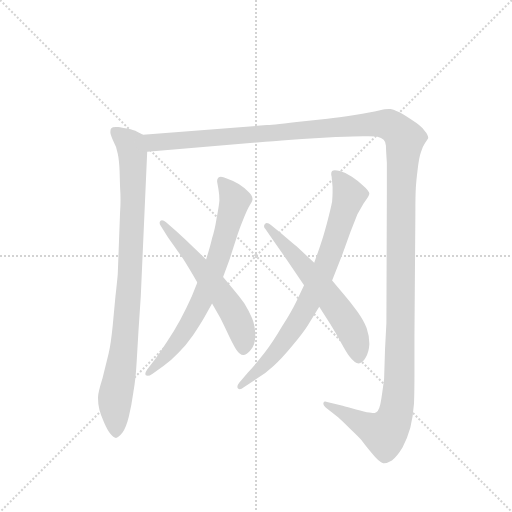
t = 0.00 s
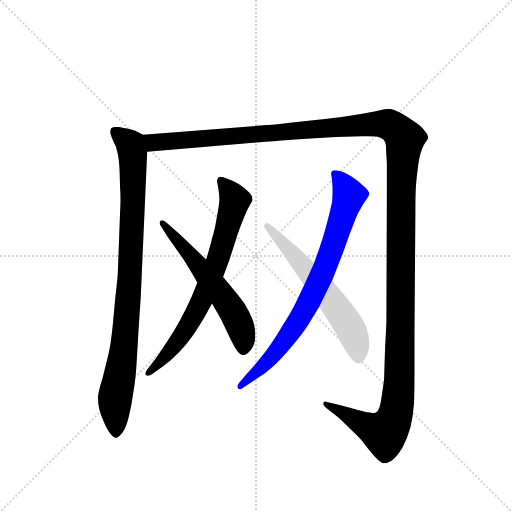
t = 5.07 s
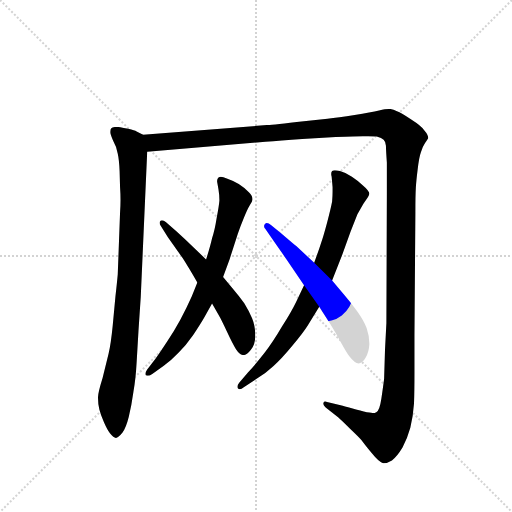
t = 5.33 s
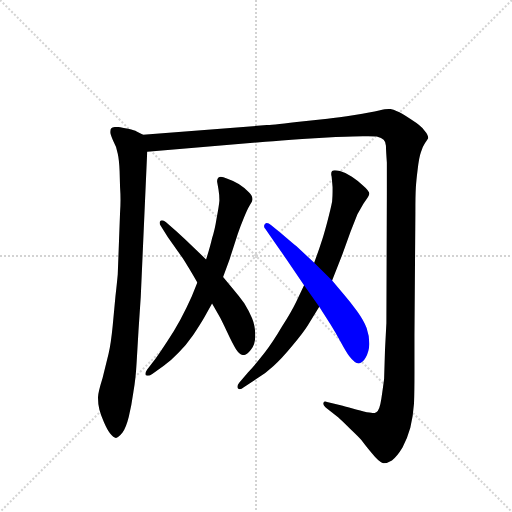
t = 5.59 s
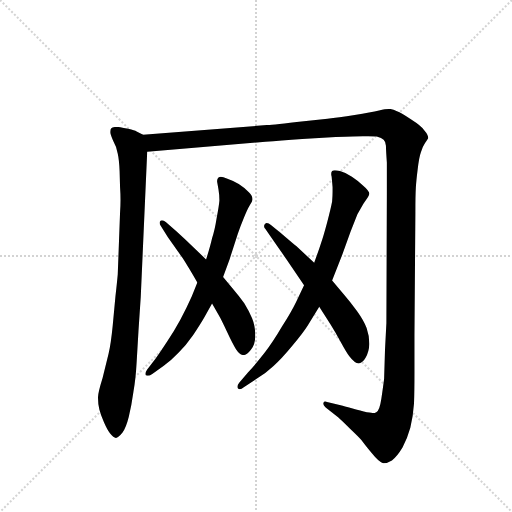
t = 5.85 s
t = 6.64 s: frame unchanged from t = 5.85 s, image omitted

The animated SVG that drew these frames (rendered in a browser with its animation timeline set to each time). Animation: 6 CSS @keyframes rules; one cycle of 6.64 s.

<svg version="1.1" viewBox="0 0 1024 1024" xmlns="http://www.w3.org/2000/svg">
  <g stroke="lightgray" stroke-dasharray="1,1" stroke-width="1" transform="scale(4, 4)">
    <line x1="0" y1="0" x2="256" y2="256"></line>
    <line x1="256" y1="0" x2="0" y2="256"></line>
    <line x1="128" y1="0" x2="128" y2="256"></line>
    <line x1="0" y1="128" x2="256" y2="128"></line>
  </g>
  <g transform="scale(0.92, -0.92) translate(60, -900)">
    <style type="text/css">
      
        @keyframes keyframes0 {
          from {
            stroke: blue;
            stroke-dashoffset: 934;
            stroke-width: 128;
          }
          75% {
            animation-timing-function: step-end;
            stroke: blue;
            stroke-dashoffset: 0;
            stroke-width: 128;
          }
          to {
            stroke: black;
            stroke-width: 1024;
          }
        }
        #make-me-a-hanzi-animation-0 {
          animation: keyframes0 1.0100911458333333s both;
          animation-delay: 0s;
          animation-timing-function: linear;
        }
      
        @keyframes keyframes1 {
          from {
            stroke: blue;
            stroke-dashoffset: 1626;
            stroke-width: 128;
          }
          84% {
            animation-timing-function: step-end;
            stroke: blue;
            stroke-dashoffset: 0;
            stroke-width: 128;
          }
          to {
            stroke: black;
            stroke-width: 1024;
          }
        }
        #make-me-a-hanzi-animation-1 {
          animation: keyframes1 1.5732421875s both;
          animation-delay: 1.0100911458333333s;
          animation-timing-function: linear;
        }
      
        @keyframes keyframes2 {
          from {
            stroke: blue;
            stroke-dashoffset: 739;
            stroke-width: 128;
          }
          71% {
            animation-timing-function: step-end;
            stroke: blue;
            stroke-dashoffset: 0;
            stroke-width: 128;
          }
          to {
            stroke: black;
            stroke-width: 1024;
          }
        }
        #make-me-a-hanzi-animation-2 {
          animation: keyframes2 0.8513997395833334s both;
          animation-delay: 2.583333333333333s;
          animation-timing-function: linear;
        }
      
        @keyframes keyframes3 {
          from {
            stroke: blue;
            stroke-dashoffset: 592;
            stroke-width: 128;
          }
          66% {
            animation-timing-function: step-end;
            stroke: blue;
            stroke-dashoffset: 0;
            stroke-width: 128;
          }
          to {
            stroke: black;
            stroke-width: 1024;
          }
        }
        #make-me-a-hanzi-animation-3 {
          animation: keyframes3 0.7317708333333334s both;
          animation-delay: 3.4347330729166665s;
          animation-timing-function: linear;
        }
      
        @keyframes keyframes4 {
          from {
            stroke: blue;
            stroke-dashoffset: 802;
            stroke-width: 128;
          }
          72% {
            animation-timing-function: step-end;
            stroke: blue;
            stroke-dashoffset: 0;
            stroke-width: 128;
          }
          to {
            stroke: black;
            stroke-width: 1024;
          }
        }
        #make-me-a-hanzi-animation-4 {
          animation: keyframes4 0.9026692708333334s both;
          animation-delay: 4.16650390625s;
          animation-timing-function: linear;
        }
      
        @keyframes keyframes5 {
          from {
            stroke: blue;
            stroke-dashoffset: 610;
            stroke-width: 128;
          }
          67% {
            animation-timing-function: step-end;
            stroke: blue;
            stroke-dashoffset: 0;
            stroke-width: 128;
          }
          to {
            stroke: black;
            stroke-width: 1024;
          }
        }
        #make-me-a-hanzi-animation-5 {
          animation: keyframes5 0.7464192708333334s both;
          animation-delay: 5.069173177083333s;
          animation-timing-function: linear;
        }
      
    </style>
    
      <path d="M 251 607 L 237 614 Q 233 617 219 620 Q 204 623 197 624 L 192 624 Q 184 624 182 621 Q 180 619 180 614 L 180 611 Q 181 605 187 592 Q 194 580 196 566 Q 199 553 200 528 L 201 493 Q 202 479 202 465 Q 202 451 201 438 L 196 304 Q 195 292 191 256 L 185 192 Q 181 152 176 131 L 163 78 Q 153 46 153 36 Q 153 22 156 10 Q 159 -2 166 -18 Q 173 -34 179 -42 Q 187 -52 192 -52 Q 197 -52 206 -41 Q 214 -30 220 -6 Q 226 19 230 48 Q 235 76 237 112 L 241 180 L 246 255 L 260 570 C 261 600 261 602 251 607 Z" fill="lightgray"></path>
    
      <path d="M 260 570 L 517 592 Q 549 594 597 598 L 670 602 Q 714 604 729 604 L 740 604 Q 751 604 759 603 Q 770 600 774 596 Q 779 591 779 583 Q 779 574 781 547 L 781 482 L 780 198 L 777 140 L 775 76 Q 773 60 769 33 Q 765 6 758 4 Q 755 2 750 2 Q 747 2 743 3 Q 733 5 714 10 Q 694 15 685 18 L 651 26 Q 649 27 647 27 Q 644 27 643 24 L 643 22 Q 643 19 648 14 L 675 -7 Q 683 -14 701 -32 Q 720 -50 726 -57 Q 731 -64 748 -85 Q 765 -106 773 -107 L 775 -107 Q 782 -107 792 -101 Q 803 -93 815 -73 Q 826 -52 832 -30 Q 838 -6 840 23 Q 841 46 841 90 L 841 172 L 843 438 Q 843 476 844 492 Q 845 508 848 532 Q 851 558 855 569 Q 858 580 864 589 Q 870 598 871 600 Q 871 607 863 616 Q 856 626 834 640 Q 812 655 803 658 Q 795 662 789 663 L 785 663 Q 778 663 764 660 Q 747 656 711 650 Q 675 644 652 642 L 585 635 Q 525 628 520 628 L 251 607 C 221 605 230 567 260 570 Z" fill="lightgray"></path>
    
      <path d="M 369 286 L 357 256 Q 345 229 332 205 Q 319 181 303 157 Q 288 134 278 120 L 260 97 Q 256 91 256 88 Q 256 85 257 84 Q 258 83 261 83 Q 265 83 271 87 L 296 105 Q 312 116 328 133 Q 344 149 360 172 Q 376 196 384 210 L 401 240 L 425 298 L 439 336 L 457 392 Q 463 409 470 426 Q 477 444 483 454 Q 489 463 489 467 Q 489 474 481 482 Q 473 491 459 500 Q 445 508 433 512 Q 425 516 420 516 Q 417 516 415 514 Q 412 511 412 507 L 412 505 Q 413 500 415 488 Q 417 476 417 464 Q 416 452 411 426 Q 407 400 401 382 Q 397 364 388 336 L 369 286 Z" fill="lightgray"></path>
    
      <path d="M 401 240 L 415 216 Q 421 206 433 180 Q 445 154 453 141 Q 461 129 469 128 Q 476 128 485 139 Q 495 150 495 171 Q 495 191 488 208 Q 481 225 471 241 Q 459 257 448 270 L 425 298 L 388 336 L 361 362 Q 345 378 324 397 L 301 417 Q 296 421 292 421 Q 290 421 289 420 Q 287 418 287 416 Q 287 413 289 410 L 305 384 L 337 339 Q 348 322 369 286 L 401 240 Z" fill="lightgray"></path>
    
      <path d="M 601 280 L 584 244 Q 574 223 553 190 Q 533 156 516 134 Q 499 112 479 90 L 460 68 Q 456 63 456 59 Q 456 57 457 56 Q 459 54 461 54 Q 465 54 470 58 L 497 76 Q 517 88 534 104 Q 551 119 575 148 Q 599 176 610 194 L 634 233 L 662 290 L 684 346 L 702 396 L 717 434 L 730 457 L 739 470 Q 742 475 743 479 Q 743 485 729 497 Q 716 509 705 516 Q 693 524 679 528 Q 672 530 668 530 Q 664 530 662 528 Q 660 526 660 522 Q 660 520 661 516 L 663 493 L 663 483 Q 663 473 662 462 Q 659 446 651 416 Q 643 386 638 372 Q 633 356 623 329 L 601 280 Z" fill="lightgray"></path>
    
      <path d="M 634 233 L 659 194 Q 669 178 681 156 Q 693 134 699 126 Q 711 110 720 110 Q 729 112 735 123 Q 742 134 743 152 Q 743 170 737 187 Q 731 203 716 224 Q 701 244 689 258 L 662 290 L 623 329 L 584 365 Q 579 369 551 393 L 529 411 Q 524 415 520 415 Q 518 415 516 413 Q 514 411 514 408 Q 514 405 517 402 L 535 376 L 563 336 L 601 280 L 634 233 Z" fill="lightgray"></path>
    
    
      <clipPath id="make-me-a-hanzi-clip-0">
        <path d="M 251 607 L 237 614 Q 233 617 219 620 Q 204 623 197 624 L 192 624 Q 184 624 182 621 Q 180 619 180 614 L 180 611 Q 181 605 187 592 Q 194 580 196 566 Q 199 553 200 528 L 201 493 Q 202 479 202 465 Q 202 451 201 438 L 196 304 Q 195 292 191 256 L 185 192 Q 181 152 176 131 L 163 78 Q 153 46 153 36 Q 153 22 156 10 Q 159 -2 166 -18 Q 173 -34 179 -42 Q 187 -52 192 -52 Q 197 -52 206 -41 Q 214 -30 220 -6 Q 226 19 230 48 Q 235 76 237 112 L 241 180 L 246 255 L 260 570 C 261 600 261 602 251 607 Z"></path>
      </clipPath>
      <path clip-path="url(#make-me-a-hanzi-clip-0)" d="M 189 615 L 224 585 L 230 532 L 221 280 L 206 121 L 190 36 L 192 -44" fill="none" id="make-me-a-hanzi-animation-0" stroke-dasharray="806 1612" stroke-linecap="round"></path>
    
      <clipPath id="make-me-a-hanzi-clip-1">
        <path d="M 260 570 L 517 592 Q 549 594 597 598 L 670 602 Q 714 604 729 604 L 740 604 Q 751 604 759 603 Q 770 600 774 596 Q 779 591 779 583 Q 779 574 781 547 L 781 482 L 780 198 L 777 140 L 775 76 Q 773 60 769 33 Q 765 6 758 4 Q 755 2 750 2 Q 747 2 743 3 Q 733 5 714 10 Q 694 15 685 18 L 651 26 Q 649 27 647 27 Q 644 27 643 24 L 643 22 Q 643 19 648 14 L 675 -7 Q 683 -14 701 -32 Q 720 -50 726 -57 Q 731 -64 748 -85 Q 765 -106 773 -107 L 775 -107 Q 782 -107 792 -101 Q 803 -93 815 -73 Q 826 -52 832 -30 Q 838 -6 840 23 Q 841 46 841 90 L 841 172 L 843 438 Q 843 476 844 492 Q 845 508 848 532 Q 851 558 855 569 Q 858 580 864 589 Q 870 598 871 600 Q 871 607 863 616 Q 856 626 834 640 Q 812 655 803 658 Q 795 662 789 663 L 785 663 Q 778 663 764 660 Q 747 656 711 650 Q 675 644 652 642 L 585 635 Q 525 628 520 628 L 251 607 C 221 605 230 567 260 570 Z"></path>
      </clipPath>
      <path clip-path="url(#make-me-a-hanzi-clip-1)" d="M 259 602 L 281 590 L 776 631 L 798 622 L 820 598 L 812 489 L 808 66 L 799 -5 L 776 -42 L 647 23" fill="none" id="make-me-a-hanzi-animation-1" stroke-dasharray="1498 2996" stroke-linecap="round"></path>
    
      <clipPath id="make-me-a-hanzi-clip-2">
        <path d="M 369 286 L 357 256 Q 345 229 332 205 Q 319 181 303 157 Q 288 134 278 120 L 260 97 Q 256 91 256 88 Q 256 85 257 84 Q 258 83 261 83 Q 265 83 271 87 L 296 105 Q 312 116 328 133 Q 344 149 360 172 Q 376 196 384 210 L 401 240 L 425 298 L 439 336 L 457 392 Q 463 409 470 426 Q 477 444 483 454 Q 489 463 489 467 Q 489 474 481 482 Q 473 491 459 500 Q 445 508 433 512 Q 425 516 420 516 Q 417 516 415 514 Q 412 511 412 507 L 412 505 Q 413 500 415 488 Q 417 476 417 464 Q 416 452 411 426 Q 407 400 401 382 Q 397 364 388 336 L 369 286 Z"></path>
      </clipPath>
      <path clip-path="url(#make-me-a-hanzi-clip-2)" d="M 421 508 L 451 463 L 410 325 L 383 256 L 347 189 L 311 139 L 260 87" fill="none" id="make-me-a-hanzi-animation-2" stroke-dasharray="611 1222" stroke-linecap="round"></path>
    
      <clipPath id="make-me-a-hanzi-clip-3">
        <path d="M 401 240 L 415 216 Q 421 206 433 180 Q 445 154 453 141 Q 461 129 469 128 Q 476 128 485 139 Q 495 150 495 171 Q 495 191 488 208 Q 481 225 471 241 Q 459 257 448 270 L 425 298 L 388 336 L 361 362 Q 345 378 324 397 L 301 417 Q 296 421 292 421 Q 290 421 289 420 Q 287 418 287 416 Q 287 413 289 410 L 305 384 L 337 339 Q 348 322 369 286 L 401 240 Z"></path>
      </clipPath>
      <path clip-path="url(#make-me-a-hanzi-clip-3)" d="M 292 416 L 370 326 L 448 220 L 467 176 L 469 139" fill="none" id="make-me-a-hanzi-animation-3" stroke-dasharray="464 928" stroke-linecap="round"></path>
    
      <clipPath id="make-me-a-hanzi-clip-4">
        <path d="M 601 280 L 584 244 Q 574 223 553 190 Q 533 156 516 134 Q 499 112 479 90 L 460 68 Q 456 63 456 59 Q 456 57 457 56 Q 459 54 461 54 Q 465 54 470 58 L 497 76 Q 517 88 534 104 Q 551 119 575 148 Q 599 176 610 194 L 634 233 L 662 290 L 684 346 L 702 396 L 717 434 L 730 457 L 739 470 Q 742 475 743 479 Q 743 485 729 497 Q 716 509 705 516 Q 693 524 679 528 Q 672 530 668 530 Q 664 530 662 528 Q 660 526 660 522 Q 660 520 661 516 L 663 493 L 663 483 Q 663 473 662 462 Q 659 446 651 416 Q 643 386 638 372 Q 633 356 623 329 L 601 280 Z"></path>
      </clipPath>
      <path clip-path="url(#make-me-a-hanzi-clip-4)" d="M 667 523 L 699 476 L 636 294 L 602 226 L 555 153 L 508 100 L 461 59" fill="none" id="make-me-a-hanzi-animation-4" stroke-dasharray="674 1348" stroke-linecap="round"></path>
    
      <clipPath id="make-me-a-hanzi-clip-5">
        <path d="M 634 233 L 659 194 Q 669 178 681 156 Q 693 134 699 126 Q 711 110 720 110 Q 729 112 735 123 Q 742 134 743 152 Q 743 170 737 187 Q 731 203 716 224 Q 701 244 689 258 L 662 290 L 623 329 L 584 365 Q 579 369 551 393 L 529 411 Q 524 415 520 415 Q 518 415 516 413 Q 514 411 514 408 Q 514 405 517 402 L 535 376 L 563 336 L 601 280 L 634 233 Z"></path>
      </clipPath>
      <path clip-path="url(#make-me-a-hanzi-clip-5)" d="M 521 408 L 595 328 L 694 200 L 717 148 L 719 122" fill="none" id="make-me-a-hanzi-animation-5" stroke-dasharray="482 964" stroke-linecap="round"></path>
    
  </g>
</svg>
